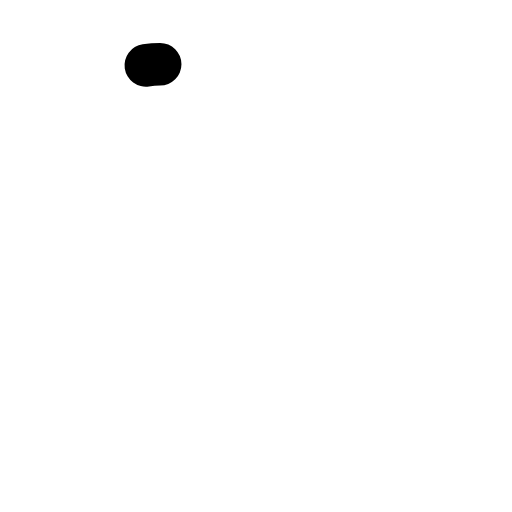
t = 0.00 s
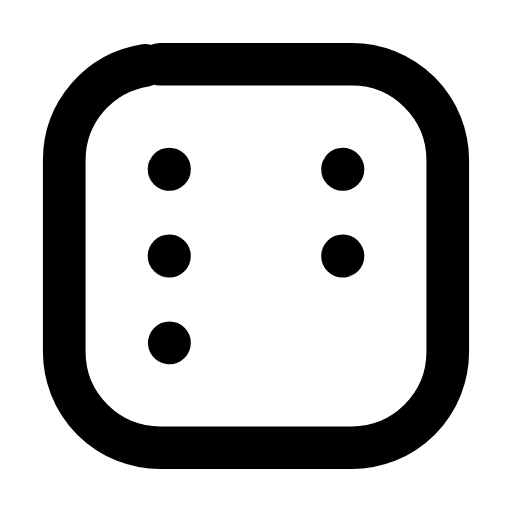
t = 0.25 s
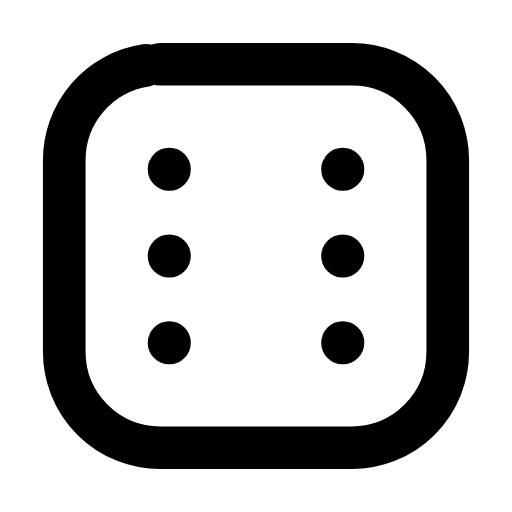
t = 0.50 s
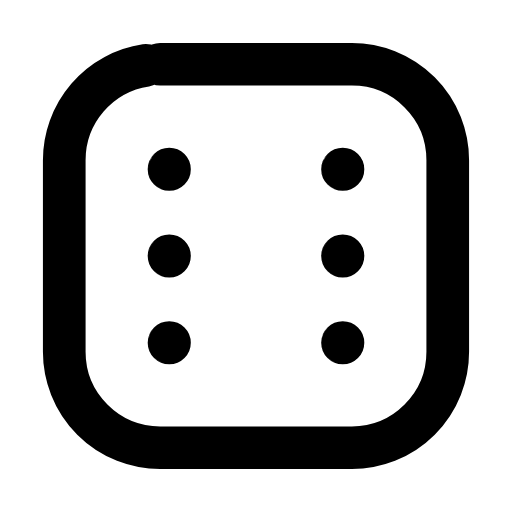
t = 0.75 s
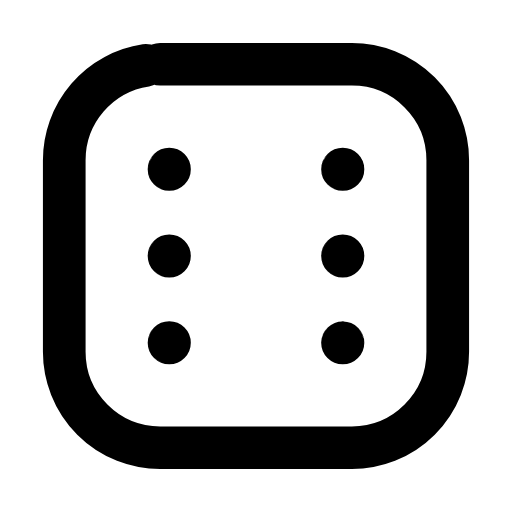
t = 1.00 s
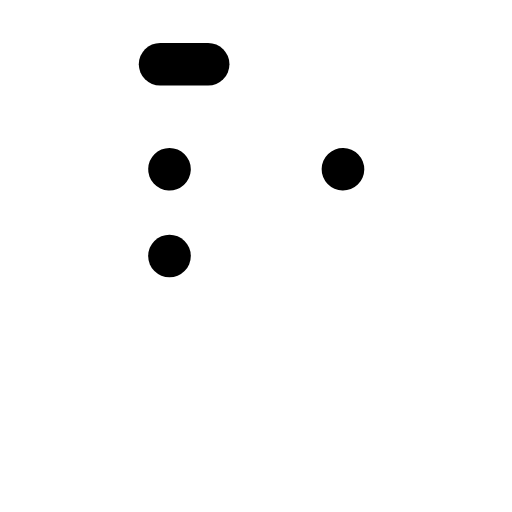
t = 1.25 s

The animated SVG that drew these frames (rendered in a browser with its animation timeline set to each time). Animation: 7 SMIL elements (animate=7); one cycle of 1.50 s, repeats indefinitely.

<svg xmlns="http://www.w3.org/2000/svg" width="24" height="24" viewBox="0 0 24 24" fill="none"><g transform="translate(-0.84 -0.84) scale(1.07)"><rect stroke="currentColor" stroke-width="1.869" stroke-linecap="round" stroke-linejoin="round" fill="none" x="3.6" y="3.6" width="16.8" height="16.8" rx="4.2" pathLength="1" stroke-dasharray="1"><animate attributeName="stroke-dashoffset" values="1;1;0;0;0;0;1;1;1" keyTimes="0;0;0.189;0.45;0.6;0.774;0.9;0.9;1" dur="1.5s" repeatCount="indefinite" calcMode="spline" keySplines="0.16 1 0.3 1;0.16 1 0.3 1;0.16 1 0.3 1;0.16 1 0.3 1;0.16 1 0.3 1;0.16 1 0.3 1;0.16 1 0.3 1;0.16 1 0.3 1"/></rect><circle stroke="currentColor" stroke-width="1.869" stroke-linecap="round" stroke-linejoin="round" fill="none" cx="8.2" cy="8.2" r="0.01" pathLength="1" stroke-dasharray="1"><animate attributeName="stroke-dashoffset" values="1;1;0;0;0;0;1;1;1" keyTimes="0;0.0315;0.2205;0.45;0.6;0.753;0.879;0.9;1" dur="1.5s" repeatCount="indefinite" calcMode="spline" keySplines="0.16 1 0.3 1;0.16 1 0.3 1;0.16 1 0.3 1;0.16 1 0.3 1;0.16 1 0.3 1;0.16 1 0.3 1;0.16 1 0.3 1;0.16 1 0.3 1"/></circle><circle stroke="currentColor" stroke-width="1.869" stroke-linecap="round" stroke-linejoin="round" fill="none" cx="15.8" cy="8.2" r="0.01" pathLength="1" stroke-dasharray="1"><animate attributeName="stroke-dashoffset" values="1;1;0;0;0;0;1;1;1" keyTimes="0;0.063;0.252;0.45;0.6;0.732;0.858;0.9;1" dur="1.5s" repeatCount="indefinite" calcMode="spline" keySplines="0.16 1 0.3 1;0.16 1 0.3 1;0.16 1 0.3 1;0.16 1 0.3 1;0.16 1 0.3 1;0.16 1 0.3 1;0.16 1 0.3 1;0.16 1 0.3 1"/></circle><circle stroke="currentColor" stroke-width="1.869" stroke-linecap="round" stroke-linejoin="round" fill="none" cx="8.2" cy="12" r="0.01" pathLength="1" stroke-dasharray="1"><animate attributeName="stroke-dashoffset" values="1;1;0;0;0;0;1;1;1" keyTimes="0;0.0945;0.2835;0.45;0.6;0.711;0.837;0.9;1" dur="1.5s" repeatCount="indefinite" calcMode="spline" keySplines="0.16 1 0.3 1;0.16 1 0.3 1;0.16 1 0.3 1;0.16 1 0.3 1;0.16 1 0.3 1;0.16 1 0.3 1;0.16 1 0.3 1;0.16 1 0.3 1"/></circle><circle stroke="currentColor" stroke-width="1.869" stroke-linecap="round" stroke-linejoin="round" fill="none" cx="15.8" cy="12" r="0.01" pathLength="1" stroke-dasharray="1"><animate attributeName="stroke-dashoffset" values="1;1;0;0;0;0;1;1;1" keyTimes="0;0.126;0.315;0.45;0.6;0.69;0.816;0.9;1" dur="1.5s" repeatCount="indefinite" calcMode="spline" keySplines="0.16 1 0.3 1;0.16 1 0.3 1;0.16 1 0.3 1;0.16 1 0.3 1;0.16 1 0.3 1;0.16 1 0.3 1;0.16 1 0.3 1;0.16 1 0.3 1"/></circle><circle stroke="currentColor" stroke-width="1.869" stroke-linecap="round" stroke-linejoin="round" fill="none" cx="8.2" cy="15.8" r="0.01" pathLength="1" stroke-dasharray="1"><animate attributeName="stroke-dashoffset" values="1;1;0;0;0;0;1;1;1" keyTimes="0;0.1575;0.3465;0.45;0.6;0.669;0.795;0.9;1" dur="1.5s" repeatCount="indefinite" calcMode="spline" keySplines="0.16 1 0.3 1;0.16 1 0.3 1;0.16 1 0.3 1;0.16 1 0.3 1;0.16 1 0.3 1;0.16 1 0.3 1;0.16 1 0.3 1;0.16 1 0.3 1"/></circle><circle stroke="currentColor" stroke-width="1.869" stroke-linecap="round" stroke-linejoin="round" fill="none" cx="15.8" cy="15.8" r="0.01" pathLength="1" stroke-dasharray="1"><animate attributeName="stroke-dashoffset" values="1;1;0;0;0;0;1;1;1" keyTimes="0;0.18;0.369;0.45;0.6;0.654;0.78;0.9;1" dur="1.5s" repeatCount="indefinite" calcMode="spline" keySplines="0.16 1 0.3 1;0.16 1 0.3 1;0.16 1 0.3 1;0.16 1 0.3 1;0.16 1 0.3 1;0.16 1 0.3 1;0.16 1 0.3 1;0.16 1 0.3 1"/></circle></g></svg>
